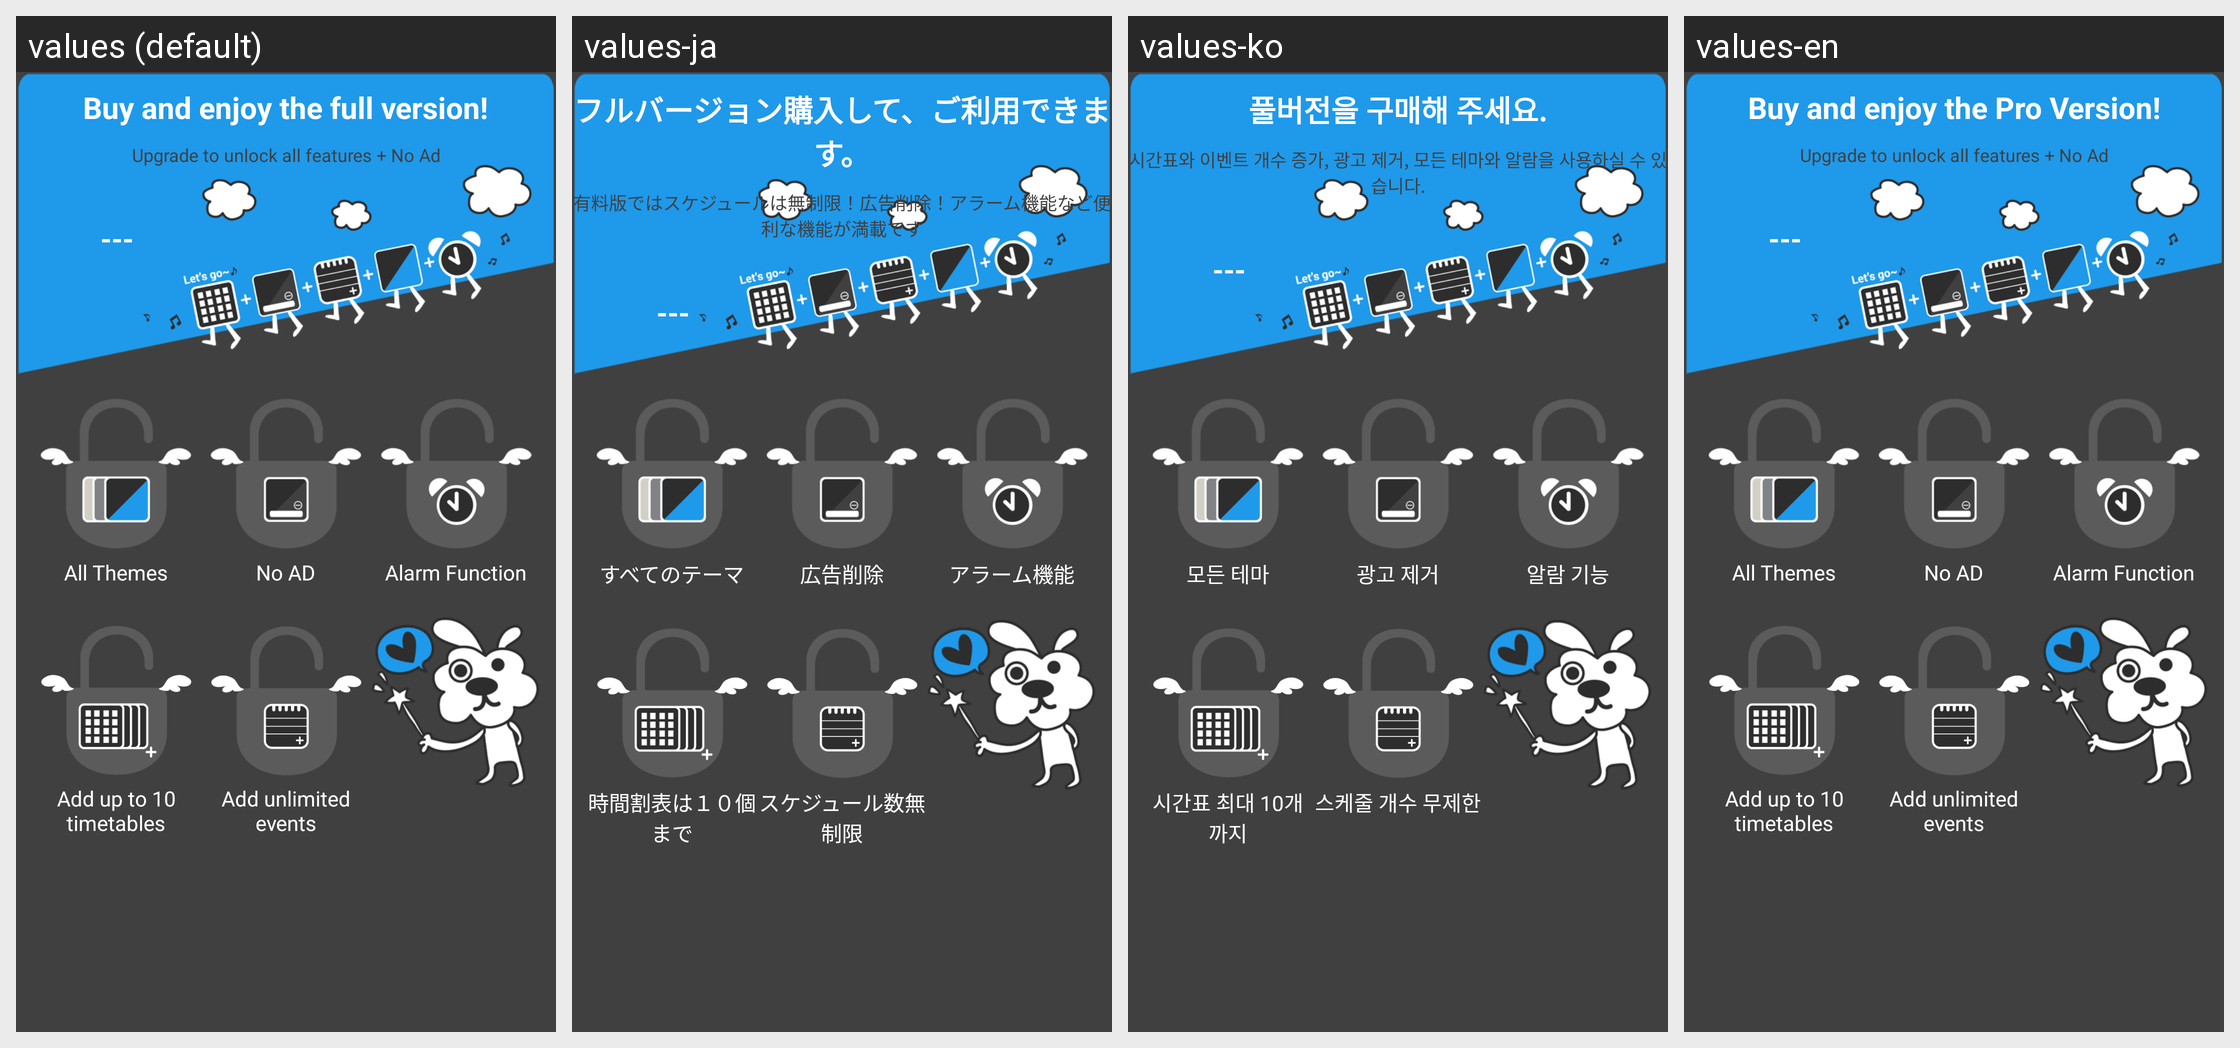

Locale-by-locale string values for the Android screen shown in this grid:
Android screen res/layout/activity_store_redesign.xml rendered under 4 locales, left to right: values (default), values-ja, values-ko, values-en. Device: Nexus 5 (rendered at 1080×1920; each locale shown at half size, 540×960, under a caption strip naming it); theme Theme.AppCompat.
Strings drawn on this screen, with the default value and each locale's value (text and hints the layout hard-codes, and strings that could not be matched under every locale, appear in the picture but are not listed):

buy_full_version
  values: Buy and enjoy the full version!
  values-ja: フルバージョン購入して、ご利用できます。
  values-ko: 풀버전을 구매해 주세요.
  values-en: Buy and enjoy the Pro Version!

buy_full_version_explain
  values: Upgrade to unlock all features + No Ad
  values-ja: 有料版ではスケジュールは無制限！広告削除！アラーム機能など便利な機能が満載です
  values-ko: 시간표와 이벤트 개수 증가, 광고 제거, 모든 테마와 알람을 사용하실 수 있습니다.
  values-en: Upgrade to unlock all features + No Ad

activity_store_moretheme
  values: All Themes
  values-ja: すべてのテーマ
  values-ko: 모든 테마
  values-en: All Themes

activity_store_noads
  values: No AD
  values-ja: 広告削除
  values-ko: 광고 제거
  values-en: No AD

activity_store_alarm
  values: Alarm Function
  values-ja: アラーム機能
  values-ko: 알람 기능
  values-en: Alarm Function

activity_store_moretables
  values: Add up to 10 timetables
  values-ja: 時間割表は１０個まで
  values-ko: 시간표 최대 10개까지
  values-en: Add up to 10 timetables

activity_store_moreschedules
  values: Add unlimited events
  values-ja: スケジュール数無制限
  values-ko: 스케줄 개수 무제한
  values-en: Add unlimited events
